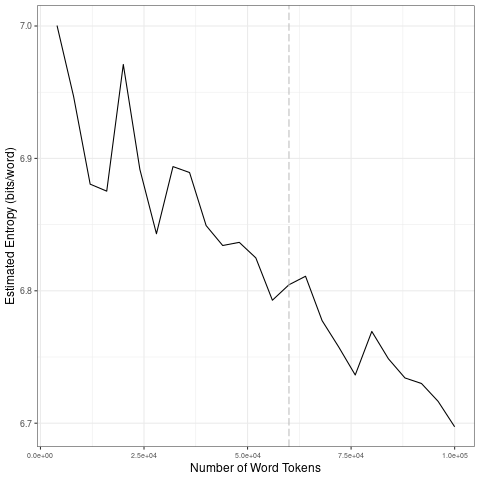

The data file committed next to this chart (first rows):
file, entropy.Corpus.Size, entropy.Entropy, sd.Corpus.Size, sd.SD
data/en_by_emotion/2_tokens_1-gram.txt, 4000, 7, 20000, 0.05531
data/en_by_emotion/2_tokens_1-gram.txt, 8000, 6.947, 40000, 0.02504
data/en_by_emotion/2_tokens_1-gram.txt, 12000, 6.881, 60000, 0.01913
data/en_by_emotion/2_tokens_1-gram.txt, 16000, 6.875, 80000, 0.02747
data/en_by_emotion/2_tokens_1-gram.txt, 20000, 6.971, 1e+05, 0.01943
data/en_by_emotion/2_tokens_1-gram.txt, 24000, 6.892, 20000, 0.05531
data/en_by_emotion/2_tokens_1-gram.txt, 28000, 6.843, 40000, 0.02504
data/en_by_emotion/2_tokens_1-gram.txt, 32000, 6.894, 60000, 0.01913
data/en_by_emotion/2_tokens_1-gram.txt, 36000, 6.889, 80000, 0.02747
data/en_by_emotion/2_tokens_1-gram.txt, 40000, 6.849, 1e+05, 0.01943
data/en_by_emotion/2_tokens_1-gram.txt, 44000, 6.834, 20000, 0.05531
data/en_by_emotion/2_tokens_1-gram.txt, 48000, 6.837, 40000, 0.02504
data/en_by_emotion/2_tokens_1-gram.txt, 52000, 6.825, 60000, 0.01913
data/en_by_emotion/2_tokens_1-gram.txt, 56000, 6.793, 80000, 0.02747
data/en_by_emotion/2_tokens_1-gram.txt, 60000, 6.805, 1e+05, 0.01943
data/en_by_emotion/2_tokens_1-gram.txt, 64000, 6.811, 20000, 0.05531
data/en_by_emotion/2_tokens_1-gram.txt, 68000, 6.777, 40000, 0.02504
data/en_by_emotion/2_tokens_1-gram.txt, 72000, 6.758, 60000, 0.01913
data/en_by_emotion/2_tokens_1-gram.txt, 76000, 6.736, 80000, 0.02747
data/en_by_emotion/2_tokens_1-gram.txt, 80000, 6.769, 1e+05, 0.01943
data/en_by_emotion/2_tokens_1-gram.txt, 84000, 6.749, 20000, 0.05531
data/en_by_emotion/2_tokens_1-gram.txt, 88000, 6.734, 40000, 0.02504
data/en_by_emotion/2_tokens_1-gram.txt, 92000, 6.73, 60000, 0.01913
data/en_by_emotion/2_tokens_1-gram.txt, 96000, 6.717, 80000, 0.02747
data/en_by_emotion/2_tokens_1-gram.txt, 1e+05, 6.697, 1e+05, 0.01943
